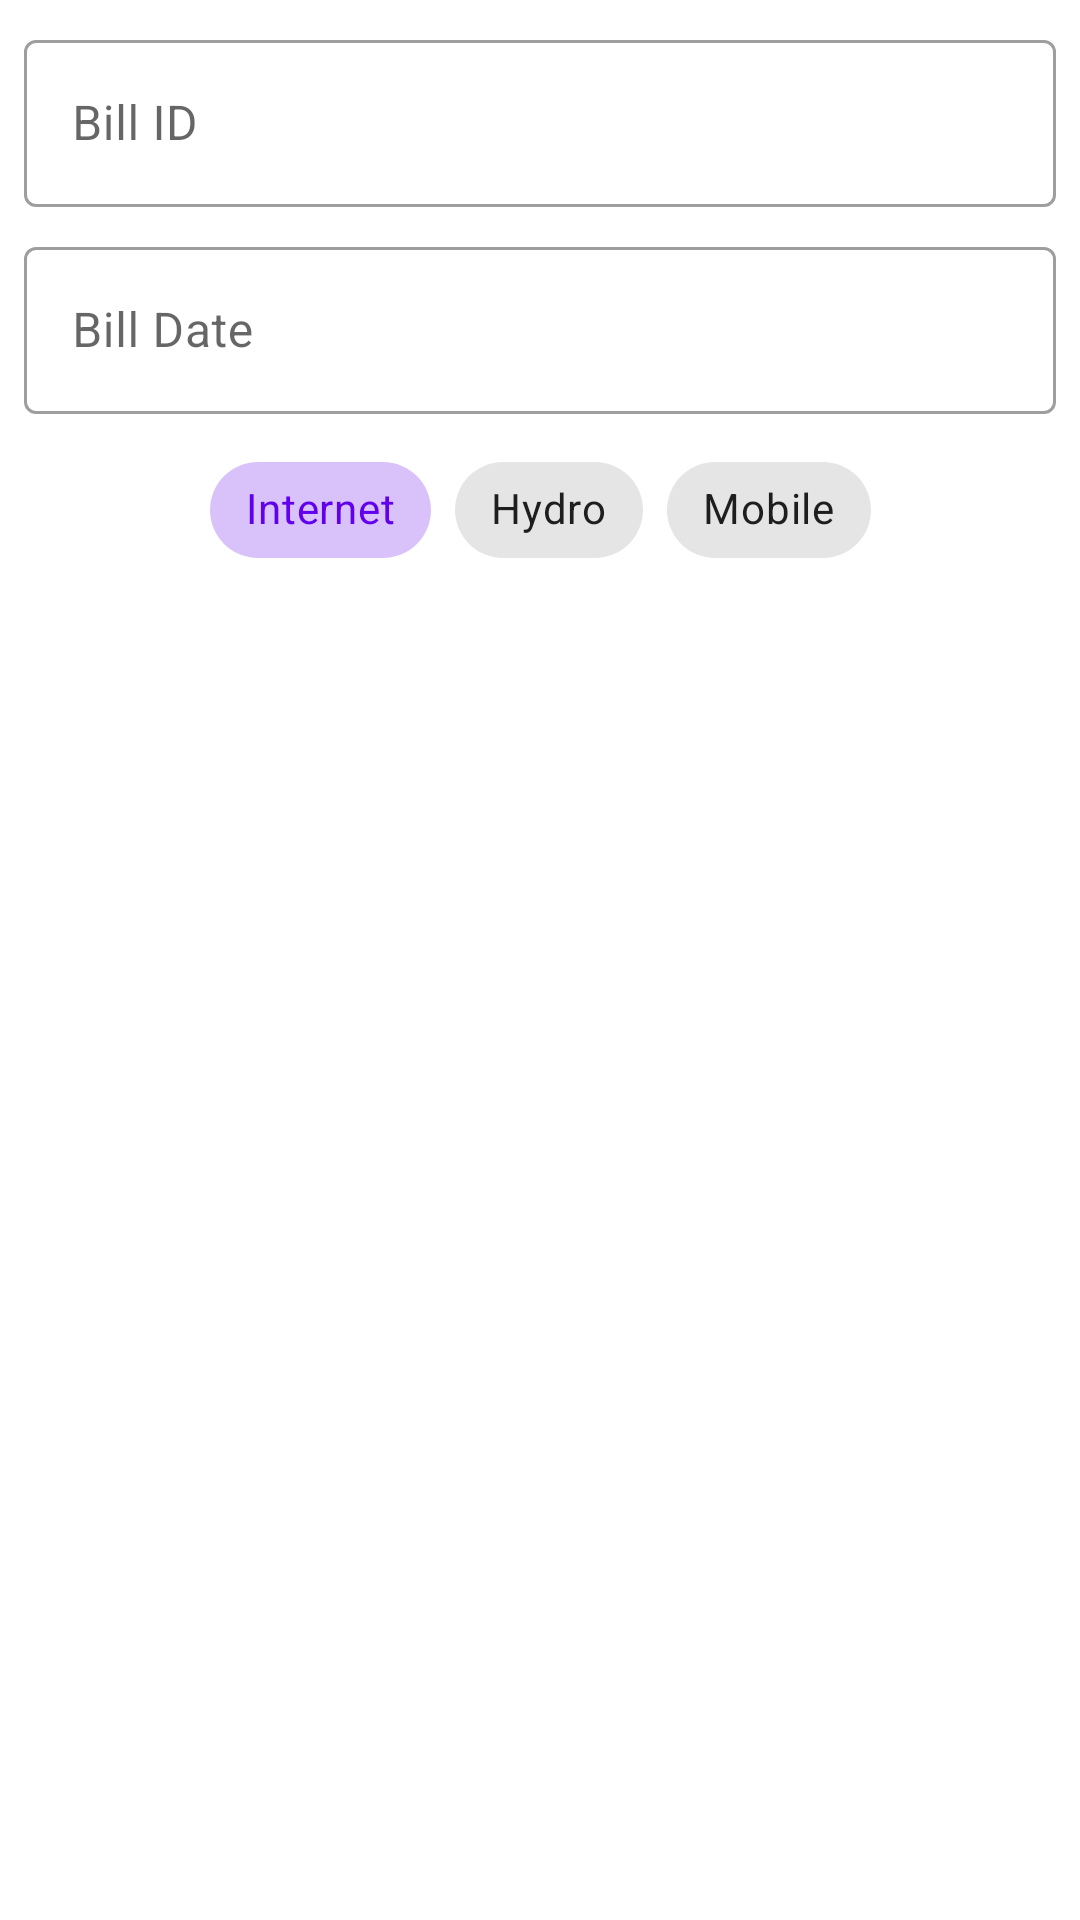

This screen was rendered from an Android layout file. Write that file and the resources it references.
<!-- AndroidManifest.xml: application theme AppTheme -->
<!-- res/layout/activity_add_new_bill.xml -->
<?xml version="1.0" encoding="utf-8"?>
<androidx.constraintlayout.widget.ConstraintLayout xmlns:android="http://schemas.android.com/apk/res/android"
    xmlns:app="http://schemas.android.com/apk/res-auto"
    xmlns:tools="http://schemas.android.com/tools"
    android:layout_width="match_parent"
    android:layout_height="match_parent"
    tools:context=".ui.AddNewBillActivity">

    <com.google.android.material.textfield.TextInputLayout
        android:id="@+id/TextFieldId"
        style="@style/Widget.MaterialComponents.TextInputLayout.OutlinedBox"
        android:layout_width="0dp"
        android:layout_height="wrap_content"
        android:layout_marginStart="8dp"
        android:layout_marginTop="8dp"
        android:layout_marginEnd="8dp"
        android:hint="@string/prompt_bill_id"
        app:layout_constraintEnd_toEndOf="parent"
        app:layout_constraintStart_toStartOf="parent"
        app:layout_constraintTop_toTopOf="parent">

        <com.google.android.material.textfield.TextInputEditText
            android:id="@+id/editTextId"
            android:layout_width="match_parent"
            android:layout_height="wrap_content"
            android:inputType="number" />
    </com.google.android.material.textfield.TextInputLayout>

    <com.google.android.material.textfield.TextInputLayout
        android:id="@+id/TextFieldBillDate"
        style="@style/Widget.MaterialComponents.TextInputLayout.OutlinedBox"
        android:layout_width="0dp"
        android:layout_height="wrap_content"
        android:layout_marginStart="8dp"
        android:layout_marginTop="8dp"
        android:layout_marginEnd="8dp"
        android:hint="@string/prompt_bill_date"
        app:layout_constraintEnd_toEndOf="parent"
        app:layout_constraintStart_toStartOf="parent"
        app:layout_constraintTop_toBottomOf="@+id/TextFieldId">

        <com.google.android.material.textfield.TextInputEditText
            android:id="@+id/editTextBillDate"
            android:layout_width="match_parent"
            android:layout_height="wrap_content" />
    </com.google.android.material.textfield.TextInputLayout>

    <com.google.android.material.chip.ChipGroup
        android:id="@+id/cgBillType"
        android:layout_width="wrap_content"
        android:layout_height="wrap_content"
        android:layout_marginTop="8dp"
        app:layout_constraintEnd_toEndOf="parent"
        app:layout_constraintStart_toStartOf="parent"
        app:layout_constraintTop_toBottomOf="@+id/TextFieldBillDate"
        app:selectionRequired="true"
        app:singleLine="true"
        app:singleSelection="true">


        <com.google.android.material.chip.Chip
            android:id="@+id/chipInternet"
            style="@style/Widget.MaterialComponents.Chip.Choice"
            android:layout_width="wrap_content"
            android:layout_height="wrap_content"
            android:layout_marginTop="32dp"
            android:checked="true"
            android:text="Internet" />

        <com.google.android.material.chip.Chip
            android:id="@+id/chipHydro"
            style="@style/Widget.MaterialComponents.Chip.Choice"
            android:layout_width="wrap_content"
            android:layout_height="wrap_content"
            android:layout_marginTop="32dp"
            android:text="Hydro" />

        <com.google.android.material.chip.Chip
            android:id="@+id/chipMobile"
            style="@style/Widget.MaterialComponents.Chip.Choice"
            android:layout_width="wrap_content"
            android:layout_height="wrap_content"
            android:layout_marginTop="32dp"
            android:text="Mobile" />

    </com.google.android.material.chip.ChipGroup>

    <FrameLayout
        android:id="@+id/fragment_container"
        android:layout_width="409dp"
        android:layout_height="525dp"
        android:layout_marginStart="8dp"
        android:layout_marginTop="8dp"
        android:layout_marginEnd="8dp"
        android:layout_marginBottom="8dp"
        app:layout_constraintBottom_toBottomOf="parent"
        app:layout_constraintEnd_toEndOf="parent"
        app:layout_constraintStart_toStartOf="parent"
        app:layout_constraintTop_toBottomOf="@+id/cgBillType">

    </FrameLayout>

</androidx.constraintlayout.widget.ConstraintLayout>
<!-- resources referenced by this layout -->
<resources>
  <string name="prompt_bill_date">Bill Date</string>
  <string name="prompt_bill_id">Bill ID</string>
  <style name="AppTheme" parent="Theme.MaterialComponents.DayNight.DarkActionBar">
          
          <item name="colorPrimary">@color/colorPrimary</item>
          <item name="colorPrimaryDark">@color/colorPrimaryDark</item>
          <item name="colorAccent">@color/colorAccent</item>
  
      </style>
  <!-- not gathered from this repository: default colours our renderer supplied (Android Studio template values) -->
  <color name="colorPrimary">#FF6200EE</color>
  <color name="colorPrimaryDark">#FF3700B3</color>
  <color name="colorAccent">#FF03DAC5</color>
</resources>
